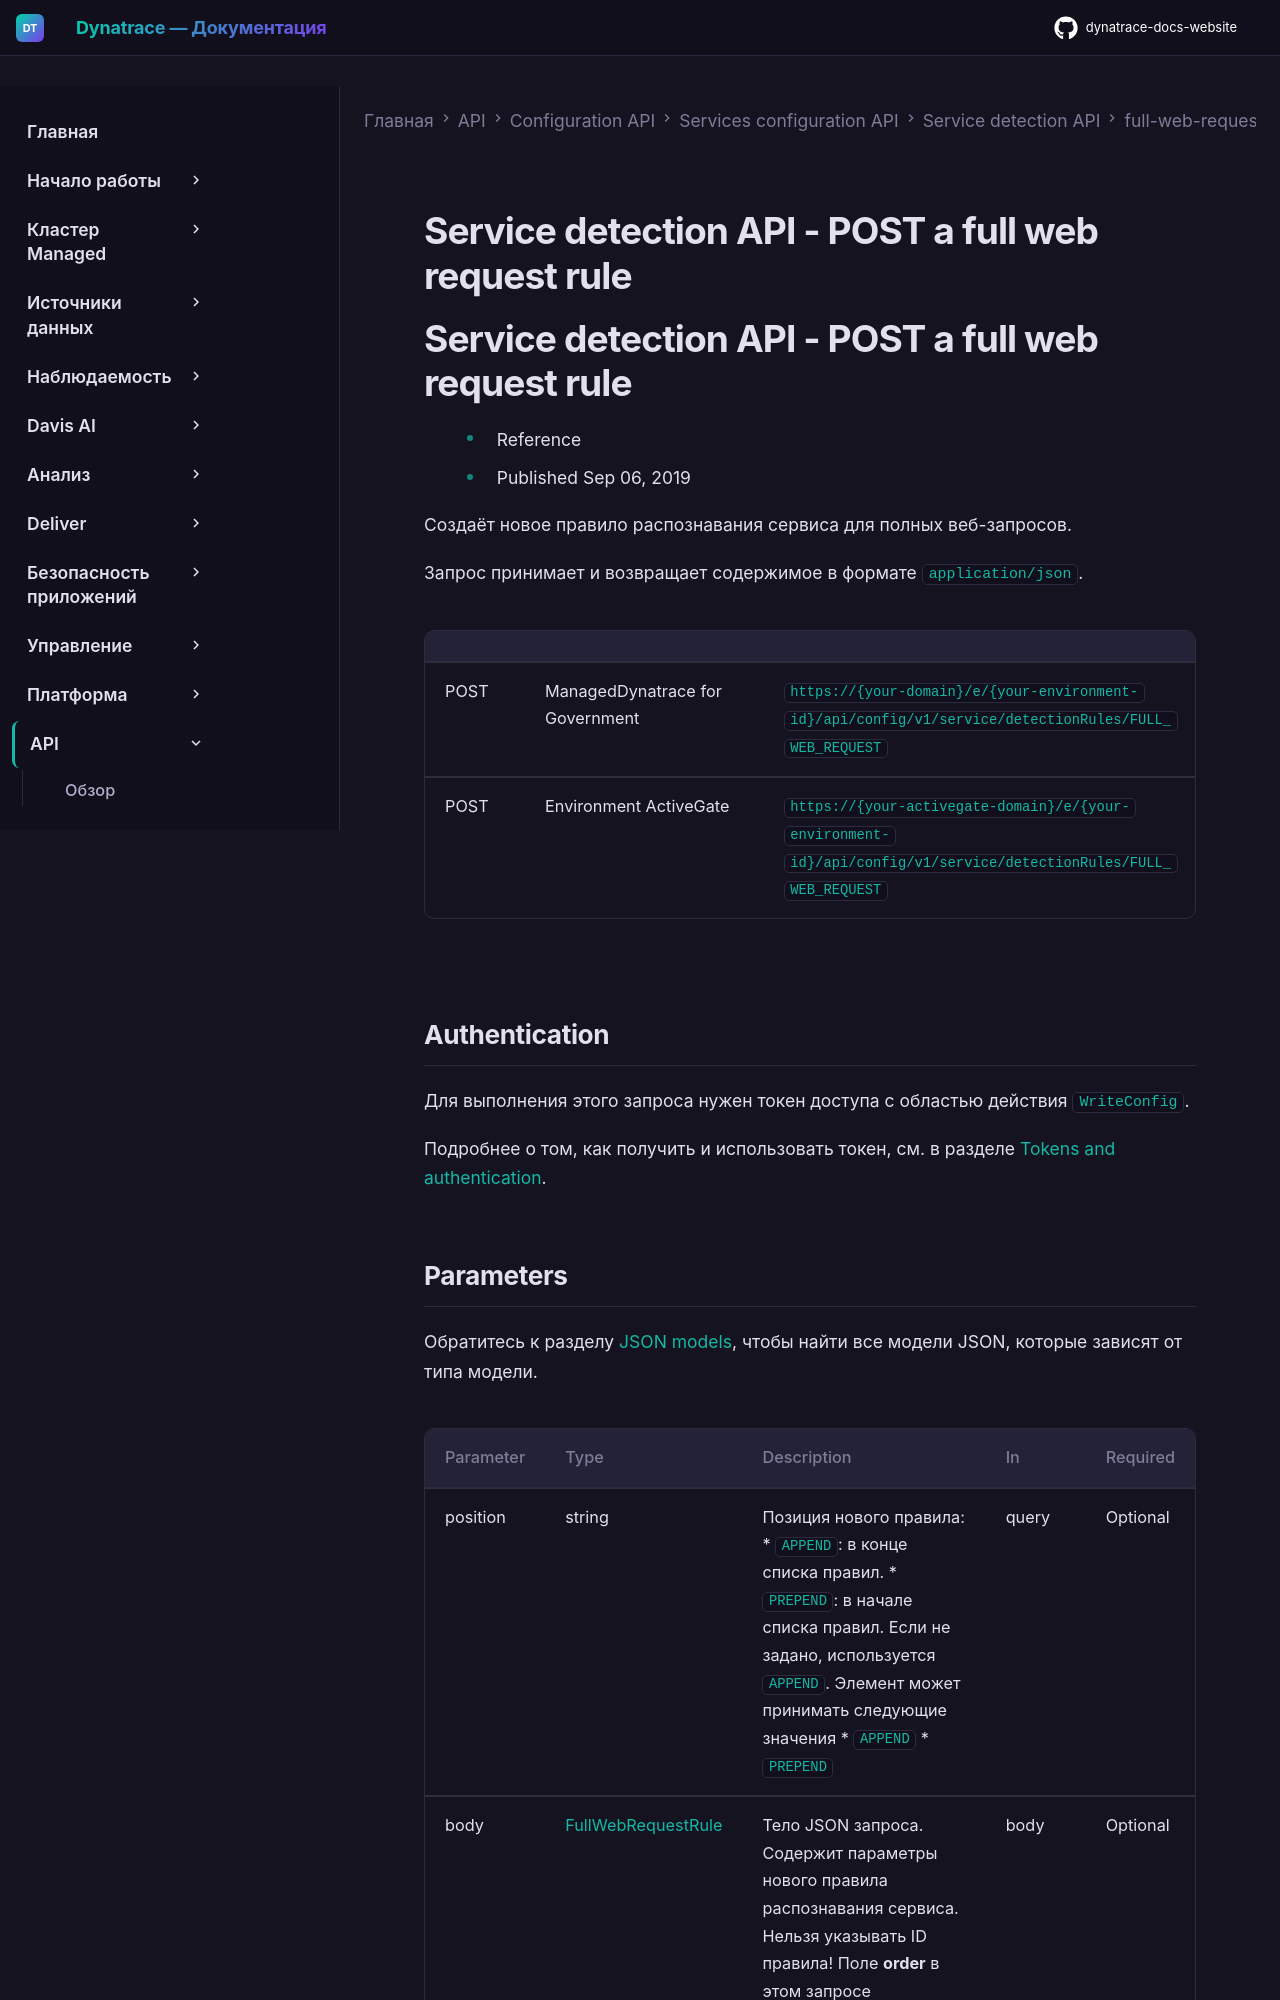

repository: Yerkebulan-Ardabayev/dynatrace-docs-website · page: managed-ru/dynatrace-api/configuration-api/service-api/detection-rules/full-web-request/post-a-rule/index.html · generator: mkdocs

---
title: Service detection API - POST a full web request rule
source: https://docs.dynatrace.com/managed/dynatrace-api/configuration-api/service-api/detection-rules/full-web-request/post-a-rule
---

# Service detection API - POST a full web request rule

# Service detection API - POST a full web request rule

* Reference
* Published Sep 06, 2019

Создаёт новое правило распознавания сервиса для полных веб-запросов.

Запрос принимает и возвращает содержимое в формате `application/json`.

|  |  |  |
| --- | --- | --- |
| POST | ManagedDynatrace for Government | `https://{your-domain}/e/{your-environment-id}/api/config/v1/service/detectionRules/FULL_WEB_REQUEST` |
| POST | Environment ActiveGate | `https://{your-activegate-domain}/e/{your-environment-id}/api/config/v1/service/detectionRules/FULL_WEB_REQUEST` |

## Authentication

Для выполнения этого запроса нужен токен доступа с областью действия `WriteConfig`.

Подробнее о том, как получить и использовать токен, см. в разделе [Tokens and authentication](/managed/discover-dynatrace/references/dynatrace-api/basics/dynatrace-api-authentication).
